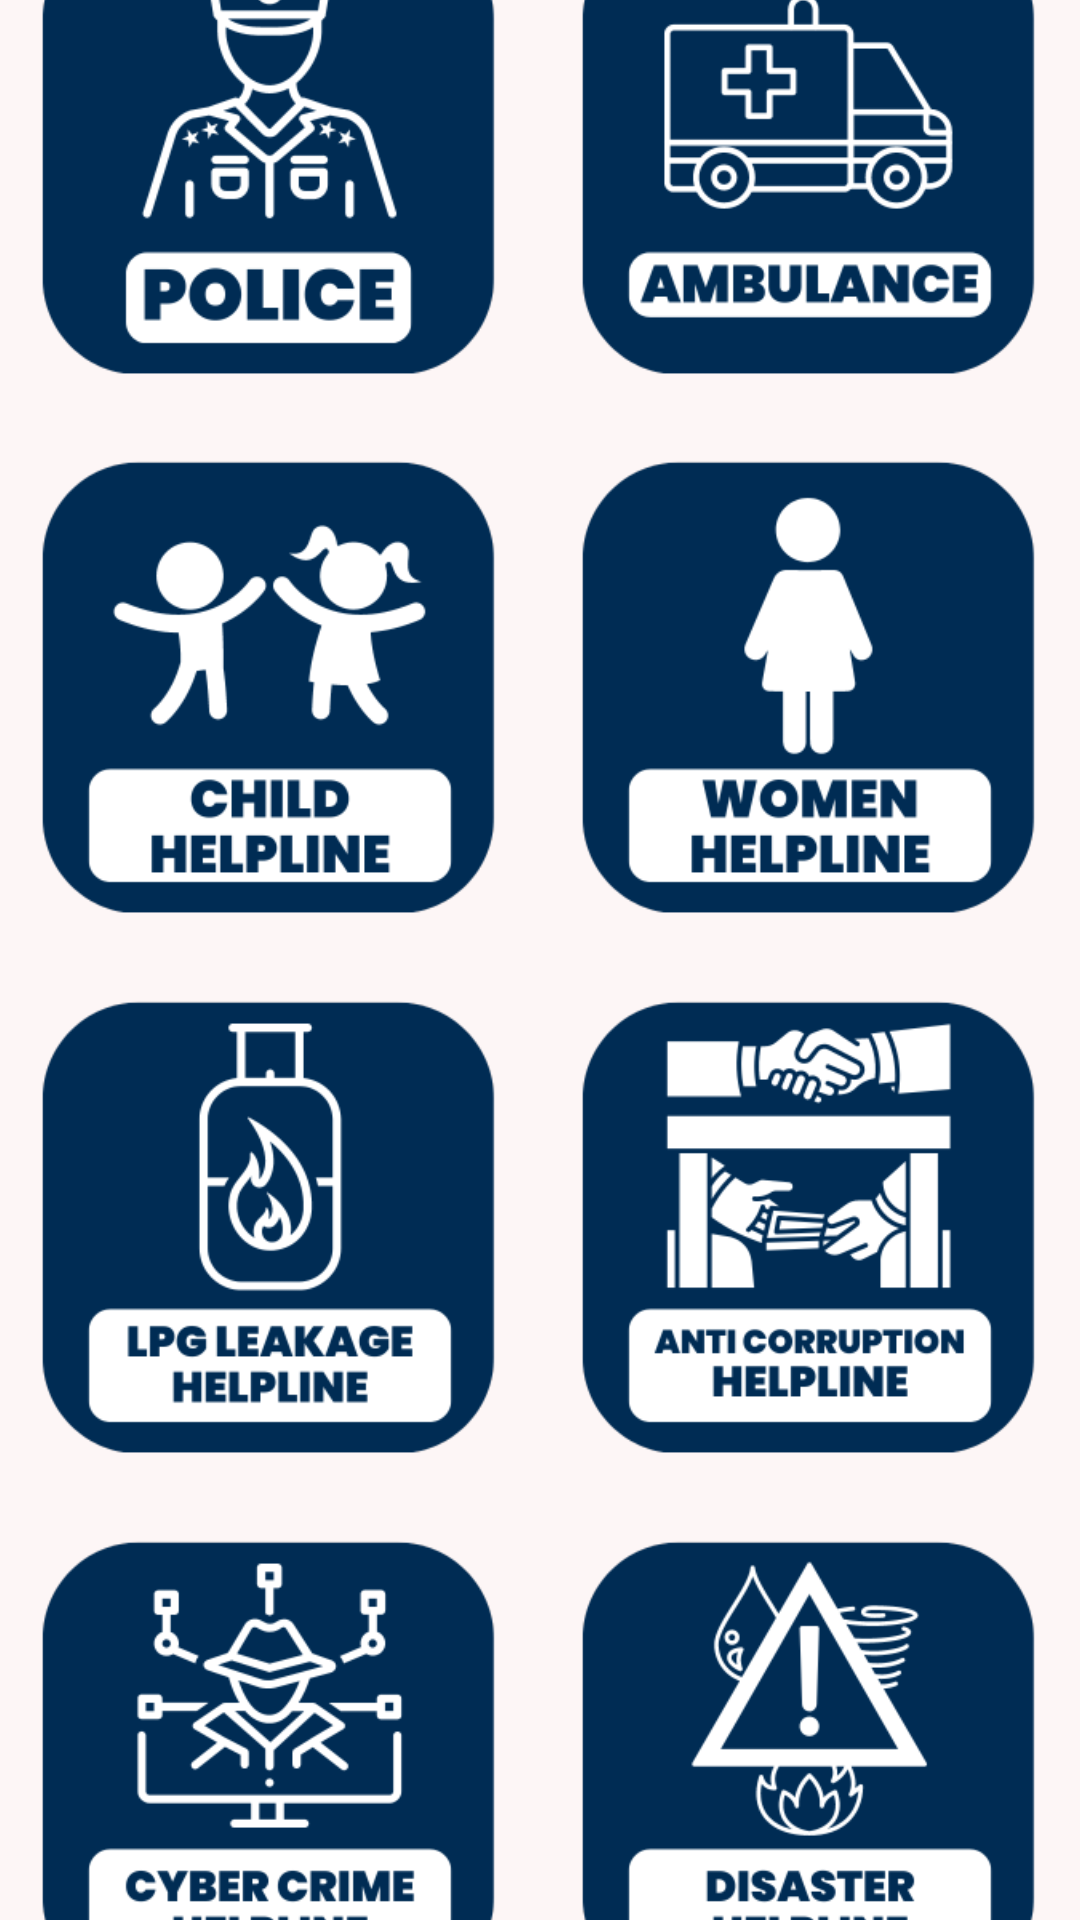

Layout XML and referenced resources for this Android screen:
<!-- AndroidManifest.xml: application theme Theme.LovedOnes -->
<!-- res/layout/activity_emergency_numbers.xml -->
<?xml version="1.0" encoding="utf-8"?>
<androidx.constraintlayout.widget.ConstraintLayout xmlns:android="http://schemas.android.com/apk/res/android"
    xmlns:app="http://schemas.android.com/apk/res-auto"
    xmlns:tools="http://schemas.android.com/tools"
    android:layout_width="match_parent"
    android:layout_height="match_parent"
    android:background="@color/PalePink"
    tools:context=".EmergencyNumbers">

    <ImageView
        android:id="@+id/police"
        android:layout_width="160dp"
        android:layout_height="160dp"
        android:layout_marginStart="30dp"
        android:layout_marginTop="20dp"
        android:layout_marginEnd="10dp"
        android:layout_marginBottom="10dp"
        app:layout_constraintBottom_toTopOf="@+id/child"
        app:layout_constraintEnd_toStartOf="@+id/ambulance"
        app:layout_constraintStart_toStartOf="parent"
        app:layout_constraintTop_toTopOf="parent"
        app:srcCompat="@drawable/police" />

    <ImageView
        android:id="@+id/ambulance"
        android:layout_width="160dp"
        android:layout_height="160dp"
        android:layout_marginStart="10dp"
        android:layout_marginTop="20dp"
        android:layout_marginEnd="30dp"
        android:layout_marginBottom="10dp"
        app:layout_constraintBottom_toTopOf="@+id/women"
        app:layout_constraintEnd_toEndOf="parent"
        app:layout_constraintStart_toEndOf="@+id/police"
        app:layout_constraintTop_toTopOf="parent"
        app:srcCompat="@drawable/ambulance" />

    <ImageView
        android:id="@+id/child"
        android:layout_width="160dp"
        android:layout_height="160dp"
        android:layout_marginStart="30dp"
        android:layout_marginTop="10dp"
        android:layout_marginEnd="10dp"
        android:layout_marginBottom="10dp"
        app:layout_constraintBottom_toTopOf="@+id/lpg"
        app:layout_constraintEnd_toStartOf="@+id/women"
        app:layout_constraintStart_toStartOf="parent"
        app:layout_constraintTop_toBottomOf="@+id/police"
        app:srcCompat="@drawable/child" />

    <ImageView
        android:id="@+id/women"
        android:layout_width="160dp"
        android:layout_height="160dp"
        android:layout_marginStart="10dp"
        android:layout_marginTop="10dp"
        android:layout_marginEnd="30dp"
        android:layout_marginBottom="10dp"
        android:src="@drawable/women"
        app:layout_constraintBottom_toTopOf="@+id/anticorr"
        app:layout_constraintEnd_toEndOf="parent"
        app:layout_constraintStart_toEndOf="@+id/child"
        app:layout_constraintTop_toBottomOf="@+id/ambulance" />

    <ImageView
        android:id="@+id/lpg"
        android:layout_width="160dp"
        android:layout_height="160dp"
        android:layout_marginStart="30dp"
        android:layout_marginTop="10dp"
        android:layout_marginEnd="10dp"
        android:layout_marginBottom="10dp"
        app:layout_constraintBottom_toTopOf="@+id/cyber"
        app:layout_constraintEnd_toStartOf="@+id/anticorr"
        app:layout_constraintStart_toStartOf="parent"
        app:layout_constraintTop_toBottomOf="@+id/child"
        app:srcCompat="@drawable/lpg" />

    <ImageView
        android:id="@+id/anticorr"
        android:layout_width="160dp"
        android:layout_height="160dp"
        android:layout_marginStart="10dp"
        android:layout_marginTop="10dp"
        android:layout_marginEnd="30dp"
        android:layout_marginBottom="10dp"
        app:layout_constraintBottom_toTopOf="@+id/disaster"
        app:layout_constraintEnd_toEndOf="parent"
        app:layout_constraintStart_toEndOf="@+id/lpg"
        app:layout_constraintTop_toBottomOf="@+id/women"
        app:srcCompat="@drawable/anticorruption" />

    <ImageView
        android:id="@+id/cyber"
        android:layout_width="160dp"
        android:layout_height="160dp"
        android:layout_marginStart="30dp"
        android:layout_marginTop="10dp"
        android:layout_marginEnd="10dp"
        android:layout_marginBottom="20dp"
        app:layout_constraintBottom_toBottomOf="parent"
        app:layout_constraintEnd_toStartOf="@+id/disaster"
        app:layout_constraintStart_toStartOf="parent"
        app:layout_constraintTop_toBottomOf="@+id/lpg"
        app:srcCompat="@drawable/cybercrime" />

    <ImageView
        android:id="@+id/disaster"
        android:layout_width="160dp"
        android:layout_height="160dp"
        android:layout_marginStart="10dp"
        android:layout_marginTop="10dp"
        android:layout_marginEnd="30dp"
        android:layout_marginBottom="20dp"
        app:layout_constraintBottom_toBottomOf="parent"
        app:layout_constraintEnd_toEndOf="parent"
        app:layout_constraintStart_toEndOf="@+id/cyber"
        app:layout_constraintTop_toBottomOf="@+id/anticorr"
        app:srcCompat="@drawable/disaster" />


</androidx.constraintlayout.widget.ConstraintLayout>
<!-- resources referenced by this layout -->
<resources>
  <color name="PalePink">#FDF6F6</color>
  <!-- drawable ambulance: png bitmap (drawable, 16633 bytes) -->
  <!-- drawable anticorruption: png bitmap (drawable, 21381 bytes) -->
  <!-- drawable child: png bitmap (drawable, 15478 bytes) -->
  <!-- drawable cybercrime: png bitmap (drawable, 20003 bytes) -->
  <!-- drawable disaster: png bitmap (drawable, 20827 bytes) -->
  <!-- drawable lpg: png bitmap (drawable, 16177 bytes) -->
  <!-- drawable police: png bitmap (drawable, 18515 bytes) -->
  <!-- drawable women: png bitmap (drawable, 12310 bytes) -->
  <style name="Theme.LovedOnes" parent="Base.Theme.LovedOnes" />
  <style name="Base.Theme.LovedOnes" parent="Theme.Material3.DayNight.NoActionBar">
          
          
      </style>
</resources>
